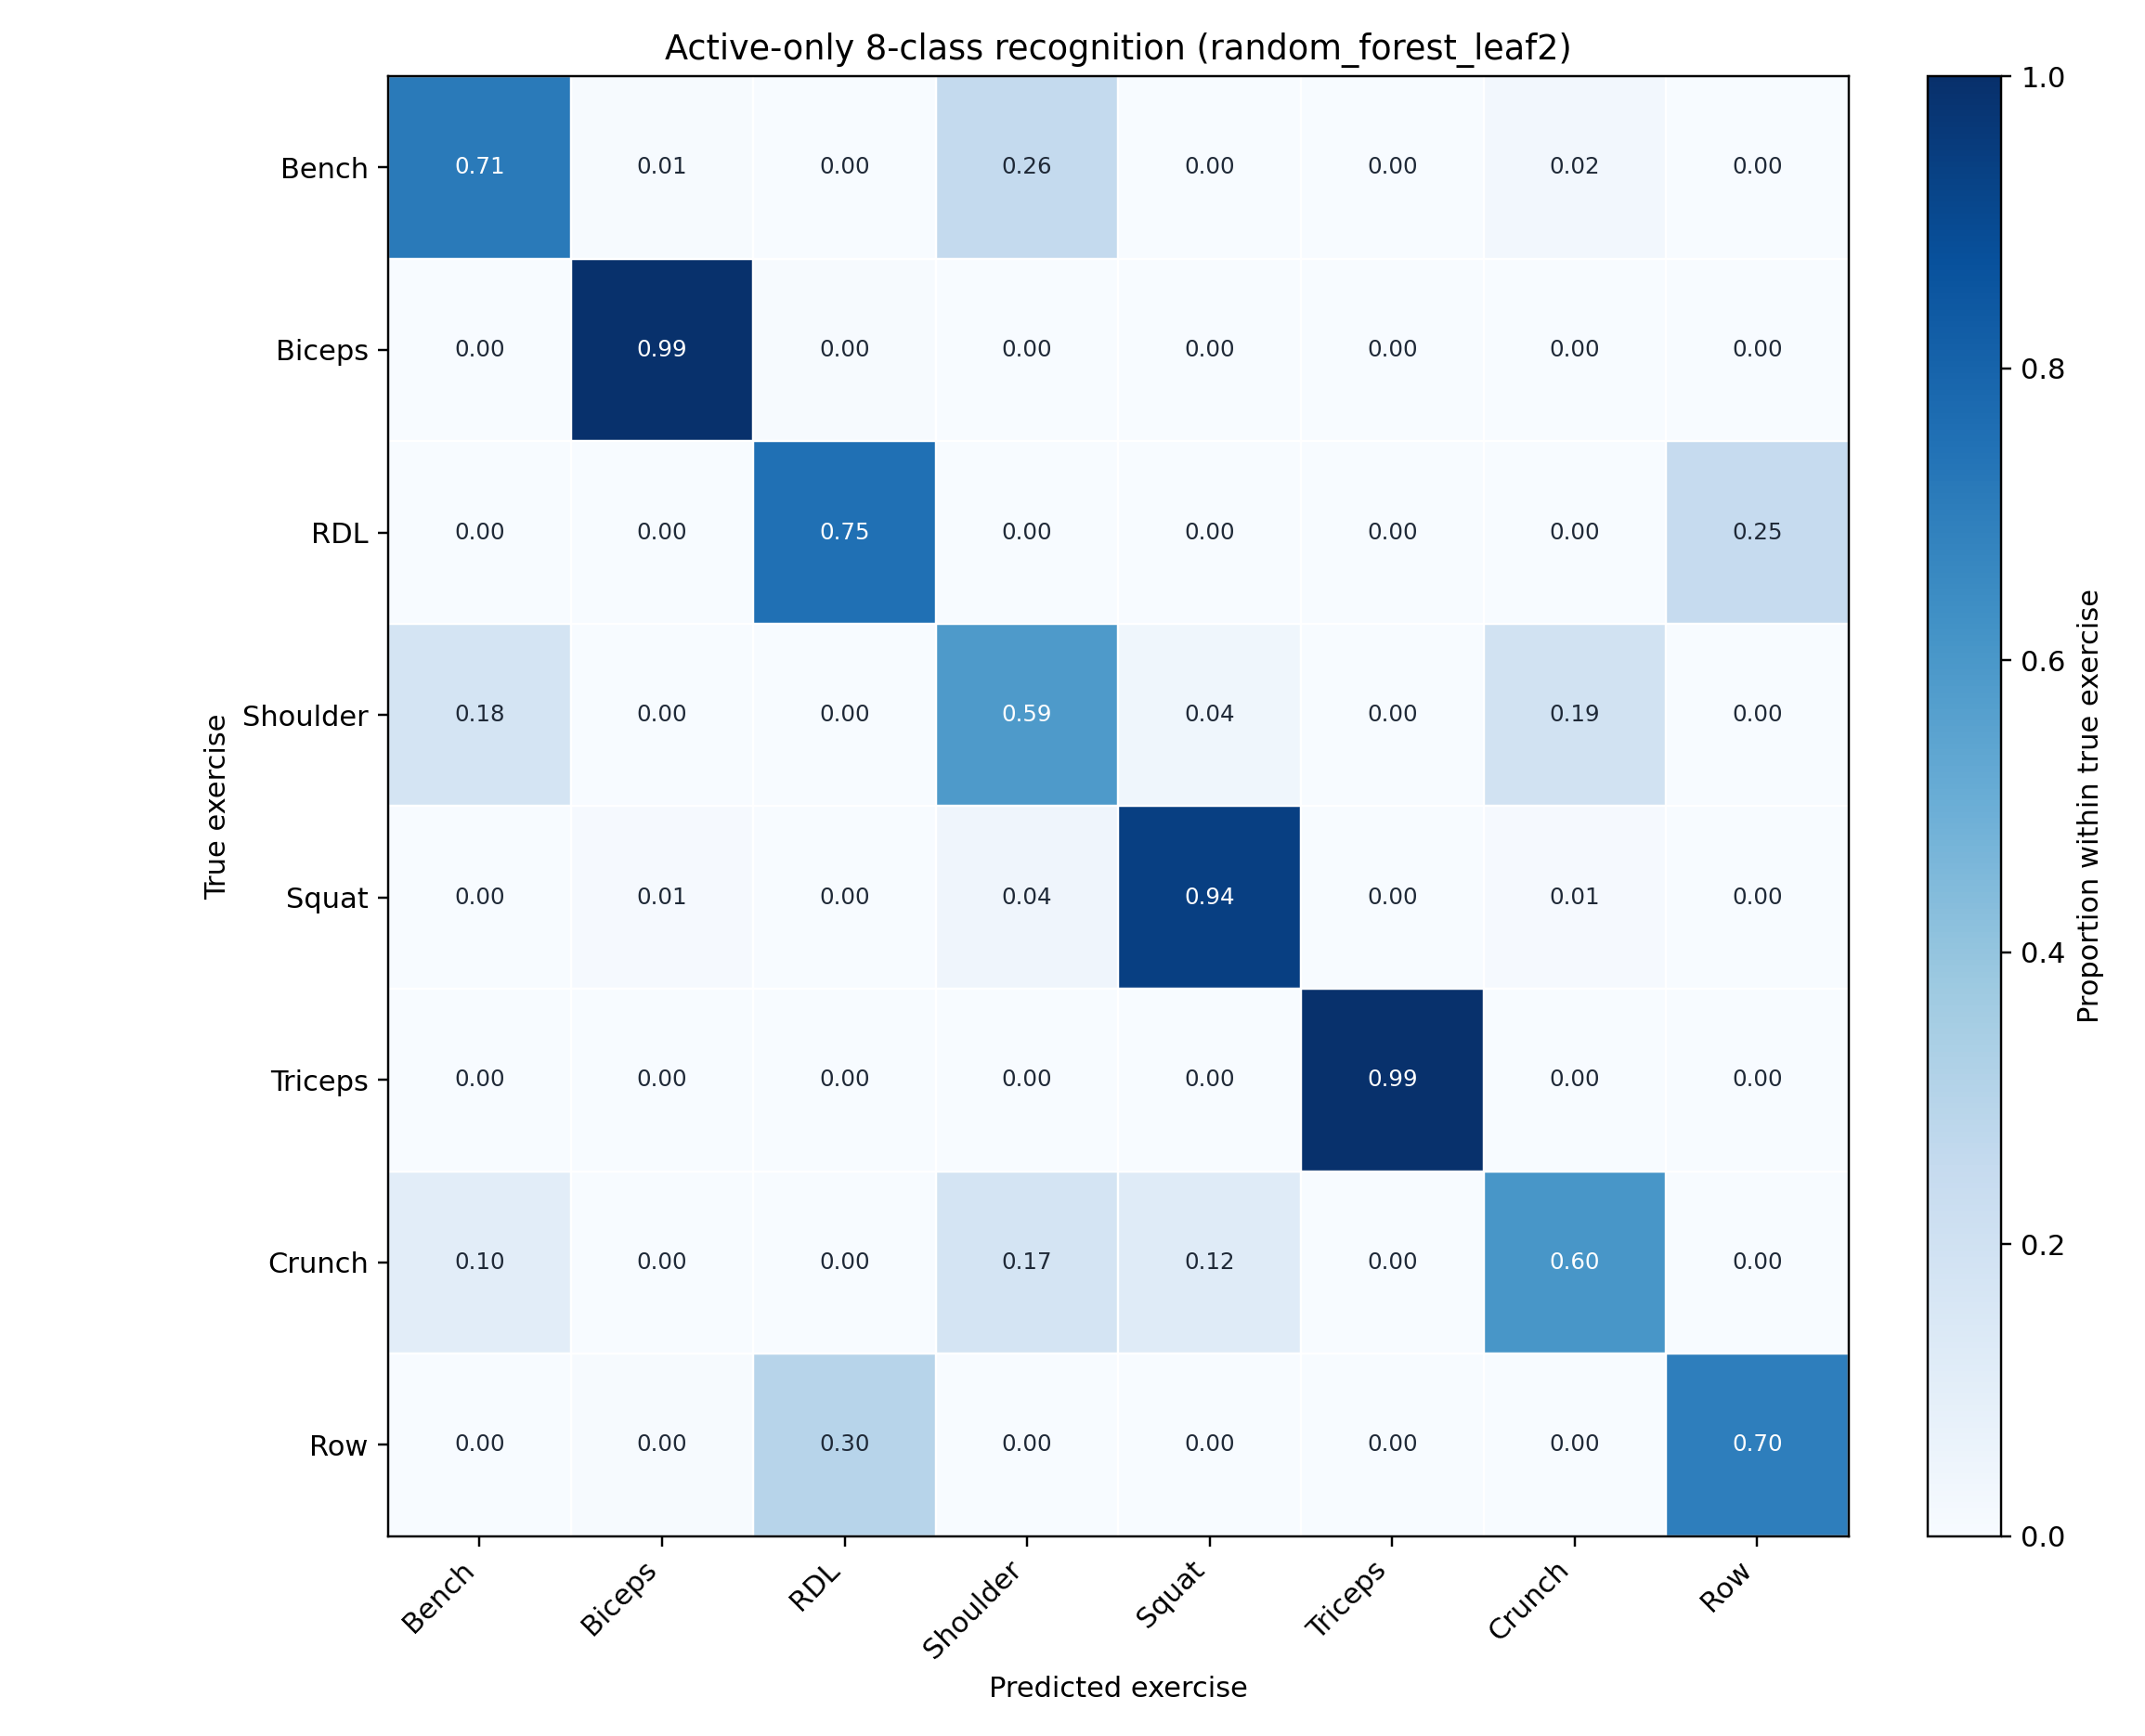

Data behind this chart, as committed beside it:
, db_bench_press, db_biceps_curl, db_rdl, db_shoulder_press, db_squat, db_triceps_curl, db_weighted_crunch, one_arm_db_row
db_bench_press, 0.7118, 0.006542, 0.000000, 0.2565, 0.000327, 0.000000, 0.02486, 0.000000
db_biceps_curl, 0.000000, 0.994, 0.004393, 0.000000, 0.000000, 0.000000, 0.000000, 0.001597
db_rdl, 0.000000, 0.000000, 0.7522, 0.000000, 0.000000, 0.000000, 0.000000, 0.2478
db_shoulder_press, 0.1795, 0.000831, 0.000000, 0.5887, 0.03781, 0.000000, 0.1932, 0.000000
db_squat, 0.000000, 0.008407, 0.000000, 0.04203, 0.9391, 0.000000, 0.01051, 0.000000
db_triceps_curl, 0.002433, 0.003244, 0.000000, 0.000000, 0.000000, 0.9923, 0.002028, 0.000000
db_weighted_crunch, 0.1027, 0.000000, 0.000000, 0.1722, 0.1188, 0.001617, 0.6047, 0.000000
one_arm_db_row, 0.000000, 0.004983, 0.2961, 0.000000, 0.000000, 0.000000, 0.000000, 0.6989
